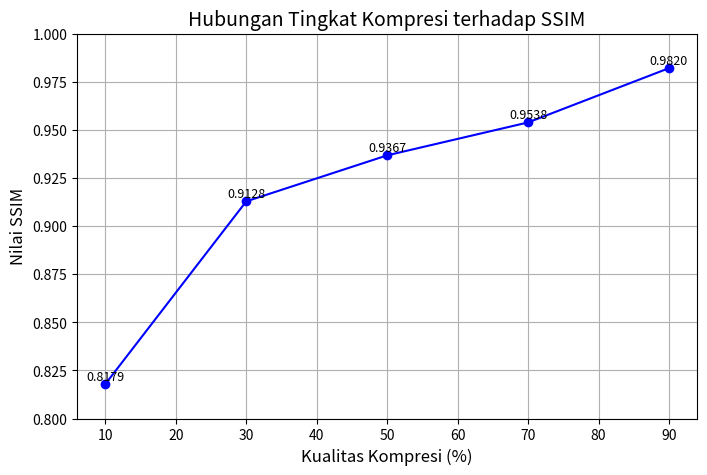

Recreate this plot in Python.
import pandas as pd
import matplotlib.pyplot as plt

# Data dari tabel
data = {
    "Kualitas (%)": [90, 70, 50, 30, 10],
    "Ukuran File (KB)": [1725.57, 896.29, 633.28, 451.65, 182.81],
    "SSIM": [0.9820, 0.9538, 0.9367, 0.9128, 0.8179],
    "PSNR": [40.50, 35.87, 34.27, 32.63, 28.47]
}

# Membuat DataFrame
df = pd.DataFrame(data)

# Urutkan agar sumbu X naik dari 10 → 90
df = df.sort_values(by="Kualitas (%)")

# Membuat grafik hubungan tingkat kompresi terhadap SSIM
plt.figure(figsize=(8, 5))
plt.plot(df["Kualitas (%)"], df["SSIM"], marker='o', color='blue')

# Menampilkan nilai SSIM di atas tiap titik
for x, y in zip(df["Kualitas (%)"], df["SSIM"]):
    plt.text(x, y + 0.002, f"{y:.4f}", ha='center', fontsize=9)

# Memberi judul dan label sumbu
plt.title("Hubungan Tingkat Kompresi terhadap SSIM", fontsize=14)
plt.xlabel("Kualitas Kompresi (%)", fontsize=12)
plt.ylabel("Nilai SSIM", fontsize=12)
plt.ylim(0.80, 1.00)  # batas sumbu Y biar sesuai dengan data
plt.grid(True)

# Menampilkan grafik
plt.show()
